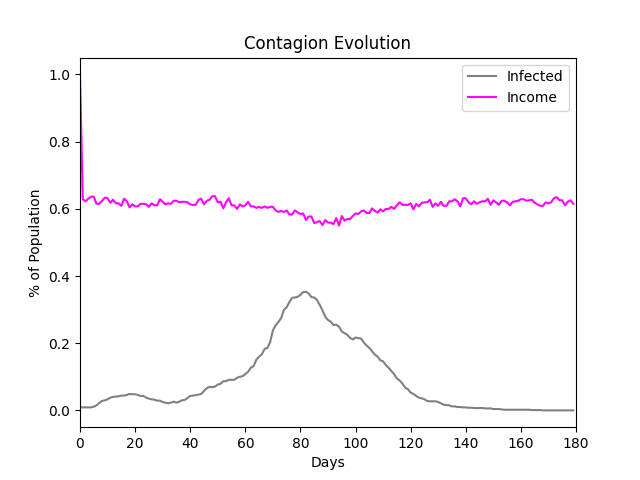

Source data for this figure (header and first rows):
, Susceptible, Infected, Recovered, Death, Hospitalization, Severe, Income
0, 0.979, 0.009, 0.0, 0.0, 0.0, 0.0, 1.0
1, 0.979, 0.009, 0.0, 0.0, 0.0, 0.0, 0.6284
2, 0.979, 0.009, 0.0, 0.0, 0.0, 0.0, 0.6224
3, 0.979, 0.009, 0.0, 0.0, 0.0, 0.0, 0.6299
4, 0.979, 0.009, 0.0, 0.0, 0.0, 0.0, 0.636
5, 0.977, 0.011, 0.0, 0.0, 0.0, 0.0, 0.636
6, 0.973, 0.015, 0.0, 0.0, 0.0, 0.0, 0.6148
7, 0.966, 0.022, 0.0, 0.0, 0.0, 0.0, 0.6148
8, 0.96, 0.028, 0.0, 0.0, 0.001, 0.0, 0.6239
9, 0.958, 0.03, 0.0, 0.0, 0.001, 0.0, 0.6329
10, 0.955, 0.033, 0.0, 0.0, 0.001, 0.0, 0.6314
11, 0.95, 0.038, 0.0, 0.0, 0.001, 0.0, 0.6178
12, 0.948, 0.04, 0.0, 0.0, 0.001, 0.0, 0.6269
13, 0.947, 0.041, 0.0, 0.0, 0.001, 0.0, 0.6163
14, 0.946, 0.042, 0.0, 0.0, 0.001, 0.0, 0.6163
15, 0.943, 0.044, 0.001, 0.0, 0.001, 0.0, 0.6088
16, 0.943, 0.044, 0.001, 0.0, 0.003, 0.0, 0.6299
17, 0.94, 0.046, 0.002, 0.0, 0.002, 0.0, 0.6224
18, 0.937, 0.049, 0.002, 0.0, 0.004, 0.0, 0.6042
19, 0.937, 0.048, 0.003, 0.0, 0.005, 0.0, 0.6133
20, 0.936, 0.048, 0.004, 0.0, 0.004, 0.001, 0.6073
21, 0.936, 0.046, 0.006, 0.0, 0.004, 0.001, 0.6073
22, 0.934, 0.043, 0.011, 0.0, 0.004, 0.002, 0.6148
23, 0.933, 0.043, 0.012, 0.0, 0.005, 0.003, 0.6148
24, 0.932, 0.038, 0.018, 0.0, 0.004, 0.003, 0.6133
25, 0.931, 0.035, 0.022, 0.0, 0.003, 0.002, 0.6057
26, 0.931, 0.033, 0.024, 0.0, 0.003, 0.002, 0.6163
27, 0.93, 0.032, 0.026, 0.0, 0.003, 0.002, 0.6103
28, 0.93, 0.029, 0.029, 0.0, 0.004, 0.002, 0.6103
29, 0.93, 0.029, 0.029, 0.0, 0.004, 0.002, 0.6284
30, 0.93, 0.025, 0.033, 0.0, 0.003, 0.001, 0.6208
31, 0.929, 0.023, 0.036, 0.0, 0.003, 0.001, 0.6133
32, 0.929, 0.021, 0.038, 0.0, 0.003, 0.001, 0.6163
33, 0.925, 0.023, 0.04, 0.0, 0.001, 0.0, 0.6148
34, 0.919, 0.026, 0.043, 0.0, 0.002, 0.0, 0.6239
35, 0.919, 0.023, 0.046, 0.0, 0.004, 0.0, 0.6239
36, 0.916, 0.026, 0.046, 0.0, 0.004, 0.001, 0.6193
37, 0.911, 0.03, 0.047, 0.0, 0.005, 0.001, 0.6208
38, 0.908, 0.031, 0.049, 0.0, 0.004, 0.002, 0.6208
39, 0.902, 0.037, 0.049, 0.0, 0.004, 0.003, 0.6193
40, 0.895, 0.043, 0.05, 0.0, 0.004, 0.002, 0.6133
41, 0.892, 0.044, 0.052, 0.0, 0.004, 0.002, 0.6118
42, 0.89, 0.045, 0.053, 0.0, 0.004, 0.002, 0.6118
43, 0.886, 0.047, 0.055, 0.0, 0.003, 0.002, 0.6269
44, 0.883, 0.049, 0.056, 0.0, 0.003, 0.002, 0.6299
45, 0.874, 0.058, 0.056, 0.0, 0.004, 0.002, 0.6133
46, 0.864, 0.066, 0.058, 0.0, 0.003, 0.002, 0.6239
47, 0.86, 0.07, 0.058, 0.0, 0.004, 0.002, 0.6269
48, 0.859, 0.069, 0.06, 0.0, 0.003, 0.002, 0.6375
49, 0.857, 0.071, 0.06, 0.0, 0.003, 0.002, 0.6375
50, 0.851, 0.077, 0.06, 0.0, 0.004, 0.002, 0.6193
51, 0.845, 0.079, 0.064, 0.0, 0.003, 0.001, 0.6208
52, 0.837, 0.087, 0.064, 0.0, 0.004, 0.001, 0.6012
53, 0.833, 0.087, 0.068, 0.0, 0.004, 0.001, 0.6193
54, 0.828, 0.091, 0.069, 0.0, 0.005, 0.001, 0.6314
55, 0.823, 0.091, 0.074, 0.0, 0.007, 0.001, 0.6103
56, 0.819, 0.091, 0.078, 0.0, 0.008, 0.001, 0.6103
57, 0.809, 0.097, 0.082, 0.0, 0.008, 0.002, 0.5997
58, 0.802, 0.1, 0.086, 0.0, 0.007, 0.001, 0.6133
59, 0.798, 0.102, 0.088, 0.0, 0.008, 0.001, 0.6073
... 120 more rows
